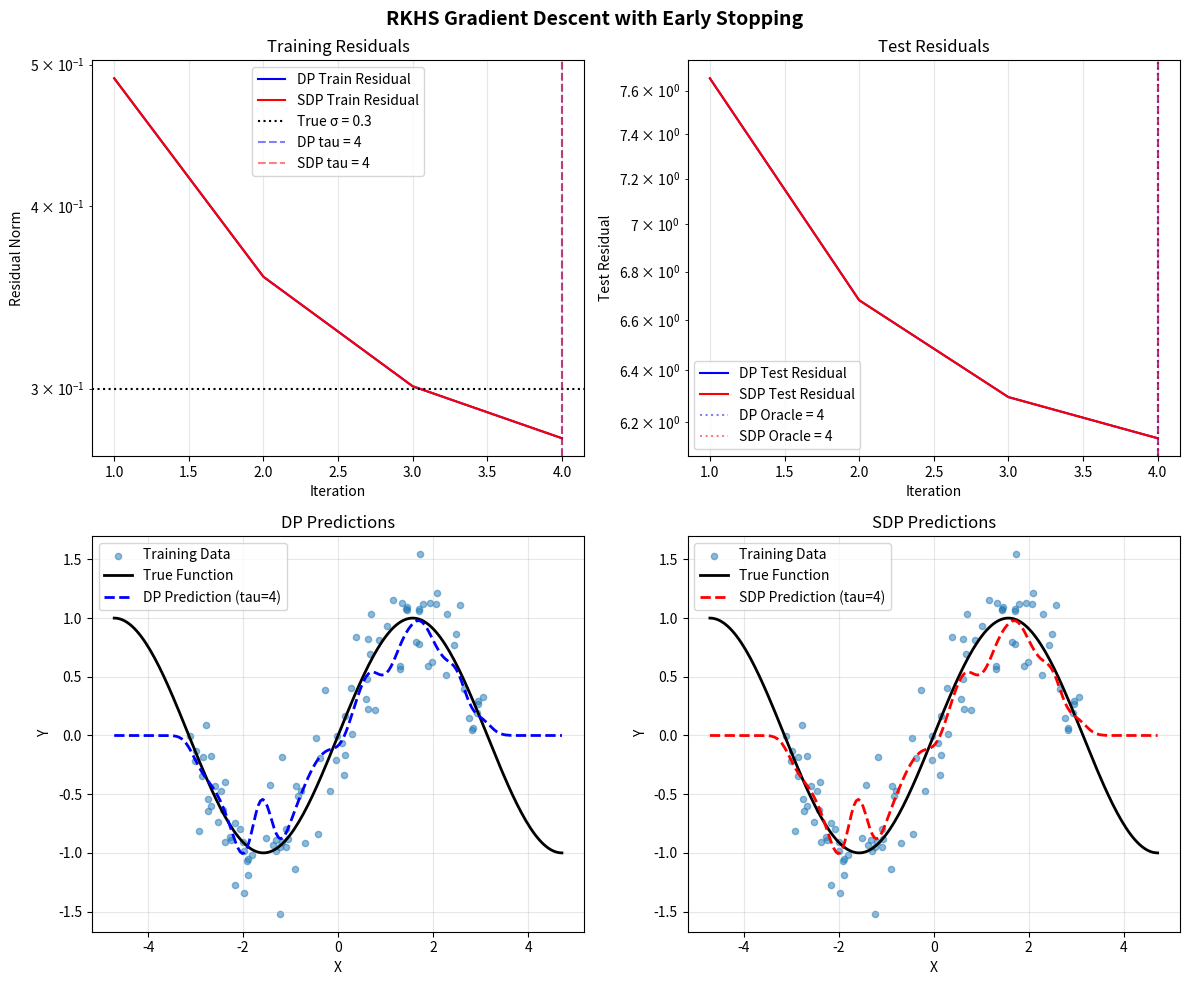

The matplotlib source for this figure:
# -*- coding: utf-8 -*-
"""
Reproducing Kernel Hilbert Space (RKHS) Gradient Descent Implementation
with Early Stopping Rules (DP and SDP)

Based on spectral filtering methods and gradient descent in RKHS
"""

import warnings
from typing import Optional, Tuple, Dict

import numpy as np
import matplotlib.pyplot as plt


class RKHSGradientDescent:
    """
    Gradient Descent in Reproducing Kernel Hilbert Space
    with Discrepancy Principle (DP) and Smoothed Discrepancy Principle (SDP) stopping rules
    """

    def __init__(
        self,
        X: np.ndarray,
        Y: np.ndarray,
        kernel_type: str = "gaussian",
        kernel_width: float = 0.2,
        learning_rate: Optional[float] = None,
        regularization: float = 0.0,
    ):
        """
        Initialize RKHS Gradient Descent

        Parameters:
        -----------
        X : np.ndarray
            Training data of shape (n, d)
        Y : np.ndarray
            Target values of shape (n,) or (n, 1)
        kernel_type : str
            Type of kernel ('gaussian', 'polynomial', 'laplacian')
        kernel_width : float
            Width parameter for the kernel
        learning_rate : float, optional
            Learning rate (if None, computed automatically)
        regularization : float
            Regularization parameter (default 0)
        """
        self.X = X
        self.n = X.shape[0]

        # Ensure Y is column vector
        if Y.ndim == 1:
            Y = Y.reshape(-1, 1)
        self.Y = Y

        self.kernel_type = kernel_type
        self.kernel_width = kernel_width
        self.regularization = regularization

        # Compute Gram matrix
        self.K = self._compute_kernel_matrix(X, X)

        # Add regularization to diagonal for stability
        self.K_reg = self.K + regularization * np.eye(self.n)

        # Eigendecomposition for spectral methods
        self._compute_eigendecomposition()

        # Set learning rate
        if learning_rate is None:
            # Optimal learning rate based on largest eigenvalue
            self.eta = 0.5 / self.lambda_max
        else:
            self.eta = learning_rate

        # Initialize coefficients
        self.alpha = np.zeros((self.n, 1))

        # Storage for iteration history
        self.iteration_history = {
            "alpha": [],
            "residual_train": [],
            "residual_test": [],
            "loss": [],
        }

    def _compute_kernel_matrix(self, X1: np.ndarray, X2: np.ndarray) -> np.ndarray:
        """Compute kernel matrix between X1 and X2"""
        n1, n2 = X1.shape[0], X2.shape[0]
        K = np.zeros((n1, n2))

        if self.kernel_type == "gaussian":
            for i in range(n1):
                for j in range(n2):
                    diff = X1[i] - X2[j]
                    K[i, j] = np.exp(-np.sum(diff**2) / (2 * self.kernel_width**2))

        elif self.kernel_type == "polynomial":
            degree = 3
            K = (1 + X1 @ X2.T) ** degree

        elif self.kernel_type == "laplacian":
            for i in range(n1):
                for j in range(n2):
                    diff = X1[i] - X2[j]
                    K[i, j] = np.exp(-np.sum(np.abs(diff)) / self.kernel_width)
        else:
            raise ValueError(f"Unknown kernel type: {self.kernel_type}")

        return K

    def _compute_eigendecomposition(self):
        """Compute eigendecomposition of kernel matrix"""
        try:
            vals, vecs = np.linalg.eigh(self.K_reg)
        except np.linalg.LinAlgError:
            warnings.warn("Eigendecomposition failed. Adding small regularization.")
            vals, vecs = np.linalg.eigh(self.K_reg + 1e-10 * np.eye(self.n))

        # Sort in descending order
        idx = np.argsort(vals)[::-1]
        self.lambdas = np.maximum(vals[idx], 0)
        self.Q = vecs[:, idx]
        self.lambda_max = max(self.lambdas[0], 1e-14)

        # Precompute Q^T Y for efficiency
        self.QTY = self.Q.T @ self.Y

    def gradient_step(self, t: int) -> np.ndarray:
        """
        Perform one gradient descent step

        Uses the spectral representation for efficient computation
        """
        # Spectral filter for gradient descent at iteration t
        g_vals = []
        for lam in self.lambdas:
            if lam < 1e-14:
                g_vals.append(self.eta * t)
            else:
                term = 1.0 - self.eta * lam
                term = np.clip(term, -1.0, 1.0)
                g_vals.append((1.0 / lam) * (1.0 - term**t))

        G = np.diag(g_vals)
        self.alpha = self.Q @ G @ self.QTY
        return self.alpha

    def landweber_iteration(self, t: int) -> np.ndarray:
        """
        Landweber iteration (equivalent to gradient descent in RKHS)
        """
        return self.gradient_step(t)

    def predict(self, X_new: np.ndarray, iteration: Optional[int] = None) -> np.ndarray:
        """
        Make predictions for new data

        Parameters:
        -----------
        X_new : np.ndarray
            Test data of shape (m, d)
        iteration : int, optional
            Iteration to use for prediction (if None, use current)
        """
        if iteration is not None:
            alpha = self.gradient_step(iteration)
        else:
            alpha = self.alpha

        K_new = self._compute_kernel_matrix(X_new, self.X)
        return (K_new @ alpha).ravel()

    def residual_norm_train(self, t: int) -> float:
        """
        Compute training residual norm ||Y - K*alpha_t||_2
        """
        alpha_t = self.gradient_step(t)
        residual = self.Y - self.K @ alpha_t
        return float(np.linalg.norm(residual))

    def residual_norm_empirical(self, t: int) -> float:
        """
        Compute empirical (normalized) residual norm ||Y - K*alpha_t||_n
        """
        return self.residual_norm_train(t) / np.sqrt(self.n)

    def find_tau_DP(self, sigma: float, max_t: int = 500) -> int:
        """
        Find stopping time using Discrepancy Principle (DP)

        Stop at first t where ||Y - K*alpha_t||_n <= sigma
        """
        threshold = sigma

        for t in range(1, max_t + 1):
            res_norm = self.residual_norm_empirical(t)
            if res_norm <= threshold:
                return t
        return max_t

    def find_tau_SDP(self, sigma: float, T_smooth: int = 10, max_t: int = 500) -> Tuple[int, float]:
        """
        Find stopping time using Smoothed Discrepancy Principle (SDP)

        Parameters:
        -----------
        sigma : float
            Noise level (standard deviation)
        T_smooth : int
            Smoothing parameter (number of iterations for smoothing filter)
        max_t : int
            Maximum number of iterations
        """
        # Compute smoothing filter g_tilde
        g_tilde_vals = []
        for lam in self.lambdas:
            if lam < 1e-14:
                g_tilde_vals.append(self.eta * T_smooth)
            else:
                term = 1.0 - self.eta * lam
                term = np.clip(term, -1.0, 1.0)
                g_tilde_vals.append((1.0 / lam) * (1.0 - term**T_smooth))

        # Compute effective dimension
        N_tilde = np.sum(self.lambdas * np.array(g_tilde_vals))

        # Compute smoothing matrix L_n
        D_vals = np.sqrt(np.maximum(self.lambdas * np.array(g_tilde_vals), 0))
        D_Ln = np.diag(D_vals)
        L_n = self.Q @ D_Ln @ self.Q.T

        # SDP threshold
        threshold = sigma**2 * N_tilde / self.n

        for t in range(1, max_t + 1):
            # Compute smoothed residual
            alpha_t = self.gradient_step(t)
            residual = self.Y - self.K @ alpha_t
            smoothed_residual = L_n @ residual
            smoothed_norm_sq = np.sum(smoothed_residual**2) / self.n

            if smoothed_norm_sq <= threshold:
                return t, N_tilde

        return max_t, N_tilde

    def fit(
        self,
        max_iterations: int = 500,
        stopping_rule: str = "DP",
        sigma: Optional[float] = None,
        T_smooth: int = 10,
        X_test: Optional[np.ndarray] = None,
        Y_test: Optional[np.ndarray] = None,
        verbose: bool = True,
    ) -> Dict:
        """
        Fit the model using gradient descent with early stopping

        Parameters:
        -----------
        max_iterations : int
            Maximum number of iterations
        stopping_rule : str
            'DP' for Discrepancy Principle, 'SDP' for Smoothed DP, 'none' for no early stopping
        sigma : float, optional
            Noise level for stopping rules
        T_smooth : int
            Smoothing parameter for SDP
        X_test, Y_test : np.ndarray, optional
            Test data for monitoring
        verbose : bool
            Print progress
        """
        # Estimate noise level if not provided
        if sigma is None and stopping_rule in ["DP", "SDP"]:
            # Simple noise estimation from training residuals
            initial_residual = np.linalg.norm(self.Y) / np.sqrt(self.n)
            sigma = initial_residual * 0.1  # Heuristic
            if verbose:
                print(f"Estimated noise level sigma = {sigma:.4f}")

        # Find stopping time
        if stopping_rule == "DP":
            tau = self.find_tau_DP(sigma, max_iterations)
            if verbose:
                print(f"DP stopping at iteration {tau}")
        elif stopping_rule == "SDP":
            tau, N_tilde = self.find_tau_SDP(sigma, T_smooth, max_iterations)
            if verbose:
                print(f"SDP stopping at iteration {tau} (N_tilde = {N_tilde:.2f})")
        else:
            tau = max_iterations

        # Training loop
        train_residuals = []
        test_residuals = []

        for t in range(1, tau + 1):
            # Perform gradient step
            self.gradient_step(t)

            # Compute residuals
            train_res = self.residual_norm_empirical(t)
            train_residuals.append(train_res)

            if X_test is not None and Y_test is not None:
                Y_pred = self.predict(X_test)
                test_res = np.linalg.norm(Y_test.ravel() - Y_pred)
                test_residuals.append(test_res)

            if verbose and (t % 50 == 0 or t == 1 or t == tau):
                msg = f"Iteration {t}: Train residual = {train_res:.6f}"
                if test_residuals:
                    msg += f", Test residual = {test_residuals[-1]:.6f}"
                print(msg)

        return {
            "tau": tau,
            "train_residuals": train_residuals,
            "test_residuals": test_residuals,
            "sigma": sigma,
            "stopping_rule": stopping_rule,
        }


def example_usage():
    """Example usage of RKHS Gradient Descent"""
    np.random.seed(42)

    # Parameters
    n = 100
    sigma_true = 0.3
    kernel_width = 0.2

    # Generate synthetic data
    def f_true(x):
        return np.sin(x)

    X_train = np.sort(np.random.uniform(-np.pi, np.pi, (n, 1)), axis=0)
    Y_train_true = f_true(X_train)
    Y_train = Y_train_true + sigma_true * np.random.randn(n, 1)

    X_test = np.linspace(-1.5 * np.pi, 1.5 * np.pi, 200).reshape(-1, 1)
    Y_test_true = f_true(X_test)

    # Create and fit model with DP
    print("=" * 60)
    print("RKHS Gradient Descent with Discrepancy Principle (DP)")
    print("=" * 60)

    model_dp = RKHSGradientDescent(
        X_train, Y_train, kernel_type="gaussian", kernel_width=kernel_width
    )

    result_dp = model_dp.fit(
        max_iterations=500,
        stopping_rule="DP",
        sigma=sigma_true,
        X_test=X_test,
        Y_test=Y_test_true,
        verbose=True,
    )

    # Create and fit model with SDP
    print("\n" + "=" * 60)
    print("RKHS Gradient Descent with Smoothed DP (SDP)")
    print("=" * 60)

    model_sdp = RKHSGradientDescent(
        X_train, Y_train, kernel_type="gaussian", kernel_width=kernel_width
    )

    result_sdp = model_sdp.fit(
        max_iterations=500,
        stopping_rule="SDP",
        sigma=sigma_true,
        T_smooth=10,
        X_test=X_test,
        Y_test=Y_test_true,
        verbose=True,
    )

    # Plotting
    _, axes = plt.subplots(2, 2, figsize=(12, 10))

    # Plot 1: Training curves
    ax = axes[0, 0]
    iterations_dp = range(1, len(result_dp["train_residuals"]) + 1)
    iterations_sdp = range(1, len(result_sdp["train_residuals"]) + 1)

    ax.semilogy(iterations_dp, result_dp["train_residuals"], "b-", label="DP Train Residual")
    ax.semilogy(iterations_sdp, result_sdp["train_residuals"], "r-", label="SDP Train Residual")
    ax.axhline(y=sigma_true, color="k", linestyle=":", label=f"True σ = {sigma_true}")
    ax.axvline(
        x=result_dp["tau"],
        color="b",
        linestyle="--",
        alpha=0.5,
        label=f"DP tau = {result_dp['tau']}",
    )
    ax.axvline(
        x=result_sdp["tau"],
        color="r",
        linestyle="--",
        alpha=0.5,
        label=f"SDP tau = {result_sdp['tau']}",
    )
    ax.set_xlabel("Iteration")
    ax.set_ylabel("Residual Norm")
    ax.set_title("Training Residuals")
    ax.legend()
    ax.grid(True, alpha=0.3)

    # Plot 2: Test curves
    if result_dp["test_residuals"]:
        ax = axes[0, 1]
        ax.semilogy(iterations_dp, result_dp["test_residuals"], "b-", label="DP Test Residual")
        ax.semilogy(iterations_sdp, result_sdp["test_residuals"], "r-", label="SDP Test Residual")
        ax.axvline(x=result_dp["tau"], color="b", linestyle="--", alpha=0.5)
        ax.axvline(x=result_sdp["tau"], color="r", linestyle="--", alpha=0.5)

        # Mark minima
        min_dp = np.argmin(result_dp["test_residuals"]) + 1
        min_sdp = np.argmin(result_sdp["test_residuals"]) + 1
        ax.axvline(x=min_dp, color="b", linestyle=":", alpha=0.5, label=f"DP Oracle = {min_dp}")
        ax.axvline(x=min_sdp, color="r", linestyle=":", alpha=0.5, label=f"SDP Oracle = {min_sdp}")

        ax.set_xlabel("Iteration")
        ax.set_ylabel("Test Residual")
        ax.set_title("Test Residuals")
        ax.legend()
        ax.grid(True, alpha=0.3)

    # Plot 3: DP Predictions
    ax = axes[1, 0]
    Y_pred_dp = model_dp.predict(X_test)
    ax.scatter(X_train, Y_train, alpha=0.5, s=20, label="Training Data")
    ax.plot(X_test, Y_test_true, "k-", linewidth=2, label="True Function")
    ax.plot(X_test, Y_pred_dp, "b--", linewidth=2, label=f'DP Prediction (tau={result_dp["tau"]})')
    ax.set_xlabel("X")
    ax.set_ylabel("Y")
    ax.set_title("DP Predictions")
    ax.legend()
    ax.grid(True, alpha=0.3)

    # Plot 4: SDP Predictions
    ax = axes[1, 1]
    Y_pred_sdp = model_sdp.predict(X_test)
    ax.scatter(X_train, Y_train, alpha=0.5, s=20, label="Training Data")
    ax.plot(X_test, Y_test_true, "k-", linewidth=2, label="True Function")
    ax.plot(
        X_test, Y_pred_sdp, "r--", linewidth=2, label=f'SDP Prediction (tau={result_sdp["tau"]})'
    )
    ax.set_xlabel("X")
    ax.set_ylabel("Y")
    ax.set_title("SDP Predictions")
    ax.legend()
    ax.grid(True, alpha=0.3)

    plt.suptitle("RKHS Gradient Descent with Early Stopping", fontsize=14, fontweight="bold")
    plt.tight_layout()
    plt.show()

    # Print summary statistics
    print("\n" + "=" * 60)
    print("Summary Statistics")
    print("=" * 60)

    dp_train_final = result_dp["train_residuals"][-1]
    sdp_train_final = result_sdp["train_residuals"][-1]

    print(f"DP: tau = {result_dp['tau']}, Final train residual = {dp_train_final:.6f}")
    print(f"SDP: tau = {result_sdp['tau']}, Final train residual = {sdp_train_final:.6f}")

    if result_dp["test_residuals"]:
        dp_test_final = result_dp["test_residuals"][-1]
        sdp_test_final = result_sdp["test_residuals"][-1]
        dp_test_min = min(result_dp["test_residuals"])
        sdp_test_min = min(result_sdp["test_residuals"])

        print(f"\nDP: Final test residual = {dp_test_final:.6f}, Min test = {dp_test_min:.6f}")
        print(f"SDP: Final test residual = {sdp_test_final:.6f}, Min test = {sdp_test_min:.6f}")


if __name__ == "__main__":
    example_usage()
